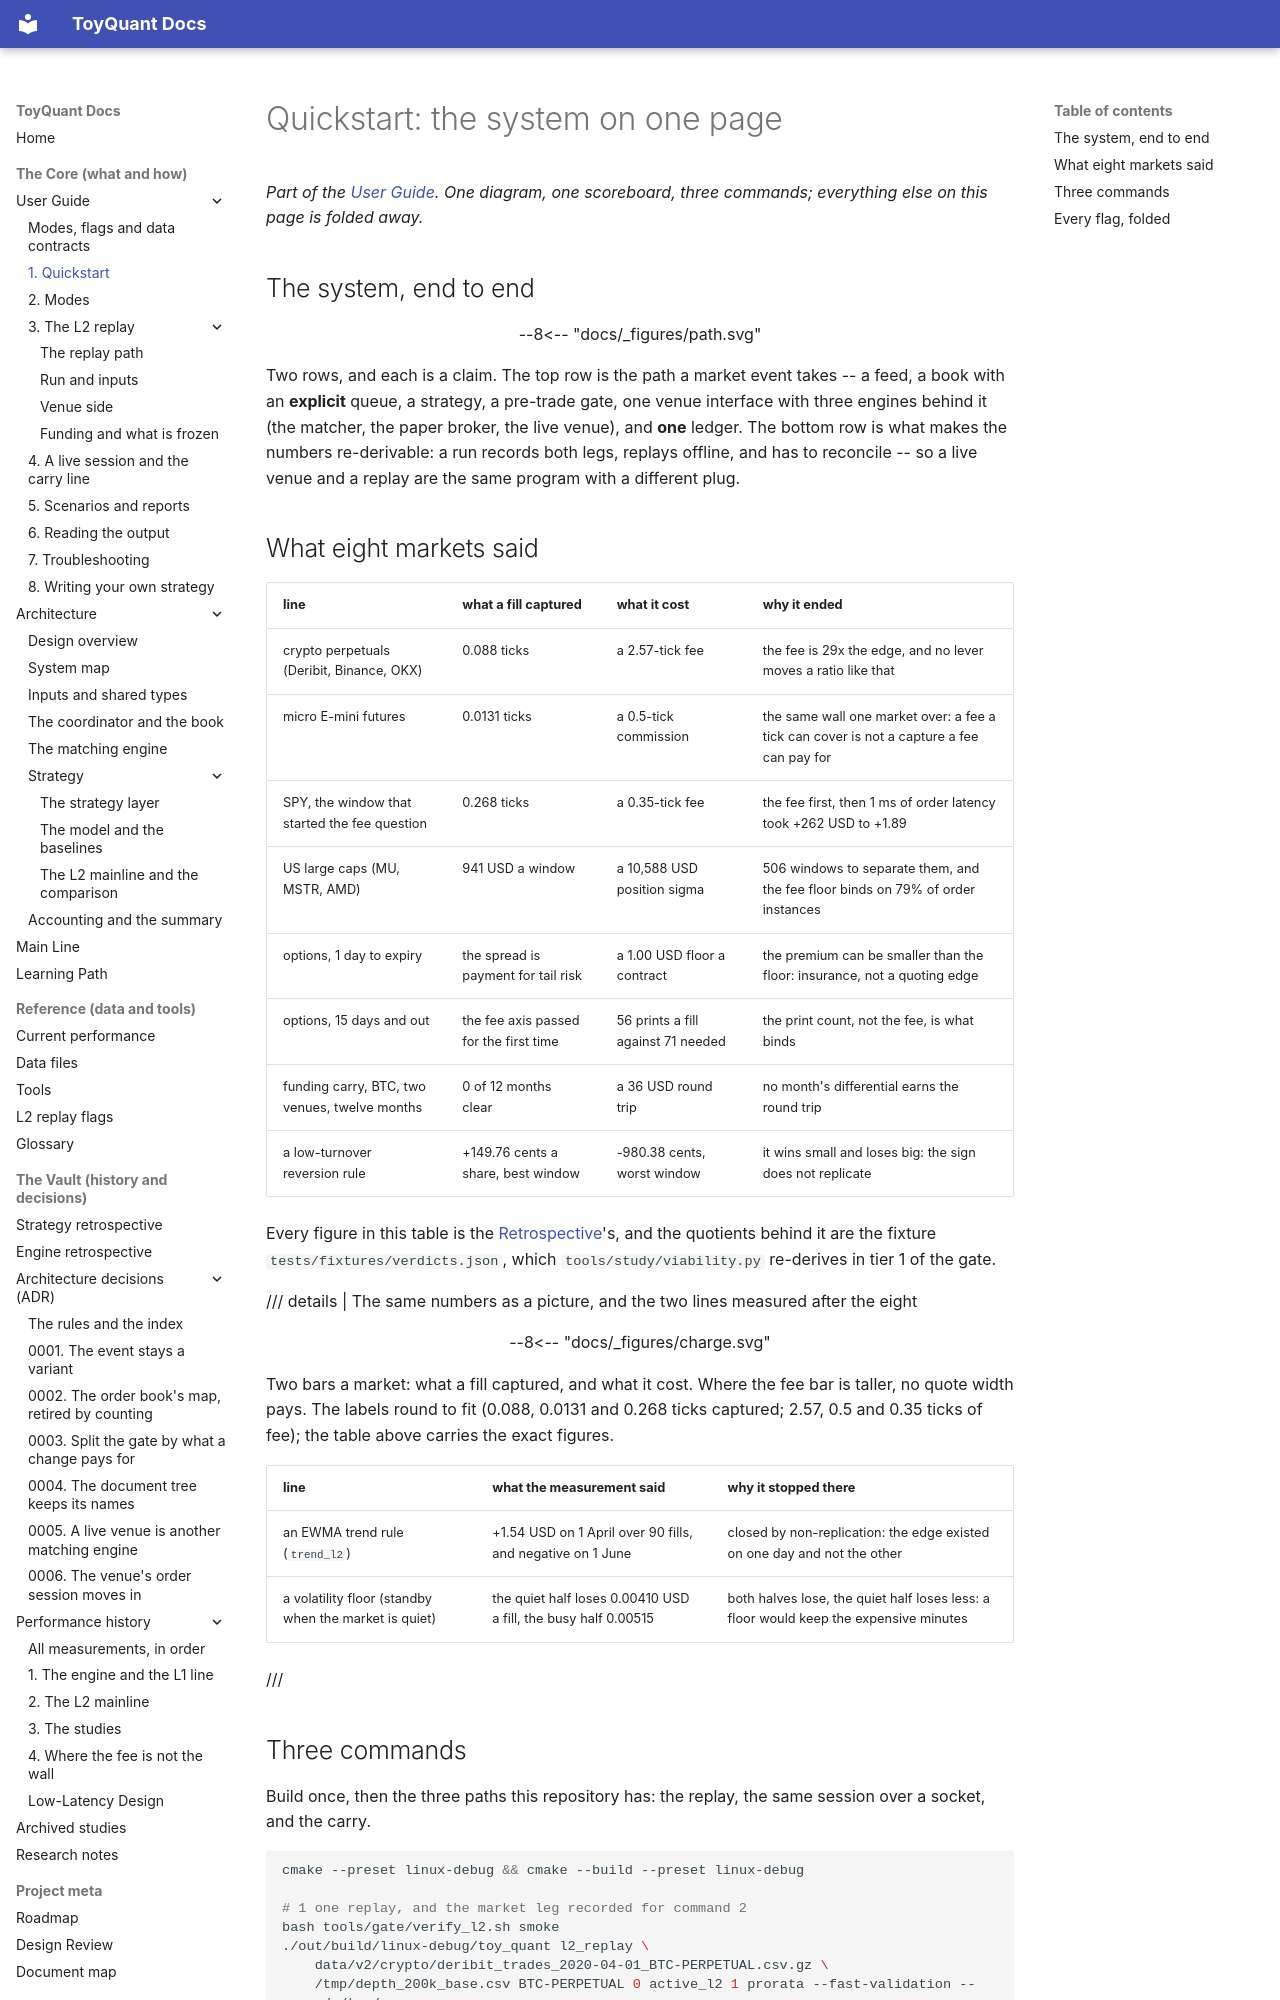

repository: 12mango/ToyQuant · page: using/01-getting-started/index.html · generator: mkdocs

# Quickstart: the system on one page

*Part of the [User Guide](../USER_GUIDE.md). One diagram, one scoreboard, three commands; everything else on this page
is folded away.*

## The system, end to end

<figure>
--8<-- "docs/_figures/path.svg"
</figure>

Two rows, and each is a claim. The top row is the path a market event takes -- a feed, a book with an **explicit** queue,
a strategy, a pre-trade gate, one venue interface with three engines behind it (the matcher, the paper broker, the live
venue), and **one** ledger. The bottom row is what makes the numbers re-derivable: a run records both legs, replays
offline, and has to reconcile -- so a live venue and a replay are the same program with a different plug.

## What eight markets said

| line | what a fill captured | what it cost | why it ended |
|---|---|---|---|
| crypto perpetuals (Deribit, Binance, OKX) | 0.088 ticks | a 2.57-tick fee | the fee is 29x the edge, and no lever moves a ratio like that |
| micro E-mini futures | 0.0131 ticks | a 0.5-tick commission | the same wall one market over: a fee a tick can cover is not a capture a fee can pay for |
| SPY, the window that started the fee question | 0.268 ticks | a 0.35-tick fee | the fee first, then 1 ms of order latency took +262 USD to +1.89 |
| US large caps (MU, MSTR, AMD) | 941 USD a window | a 10,588 USD position sigma | 506 windows to separate them, and the fee floor binds on 79% of order instances |
| options, 1 day to expiry | the spread is payment for tail risk | a 1.00 USD floor a contract | the premium can be smaller than the floor: insurance, not a quoting edge |
| options, 15 days and out | the fee axis passed for the first time | 56 prints a fill against 71 needed | the print count, not the fee, is what binds |
| funding carry, BTC, two venues, twelve months | 0 of 12 months clear | a 36 USD round trip | no month's differential earns the round trip |
| a low-turnover reversion rule | +149.76 cents a share, best window | -980.38 cents, worst window | it wins small and loses big: the sign does not replicate |

Every figure in this table is the [Retrospective](../RETROSPECTIVE.md)'s, and the quotients behind it are the fixture
`tests/fixtures/verdicts.json`, which `tools/study/viability.py` re-derives in tier 1 of the gate.

/// details | The same numbers as a picture, and the two lines measured after the eight

<figure>
--8<-- "docs/_figures/charge.svg"
</figure>

Two bars a market: what a fill captured, and what it cost. Where the fee bar is taller, no quote width pays. The labels
round to fit (0.088, 0.0131 and 0.268 ticks captured; 2.57, 0.5 and 0.35 ticks of fee); the table above carries the
exact figures.

| line | what the measurement said | why it stopped there |
|---|---|---|
| an EWMA trend rule (`trend_l2`) | +1.54 USD on 1 April over 90 fills, and negative on 1 June | closed by non-replication: the edge existed on one day and not the other |
| a volatility floor (standby when the market is quiet) | the quiet half loses 0.00410 USD a fill, the busy half 0.00515 | both halves lose, the quiet half loses less: a floor would keep the expensive minutes |

///
